Run: headless pygame with SDL's dummy video driver; simulated clock (each Clock.tick advances the game by its frame time, no real sleeping); random seed 0; keys injected as events and as key.get_pressed() state; no mouse input.
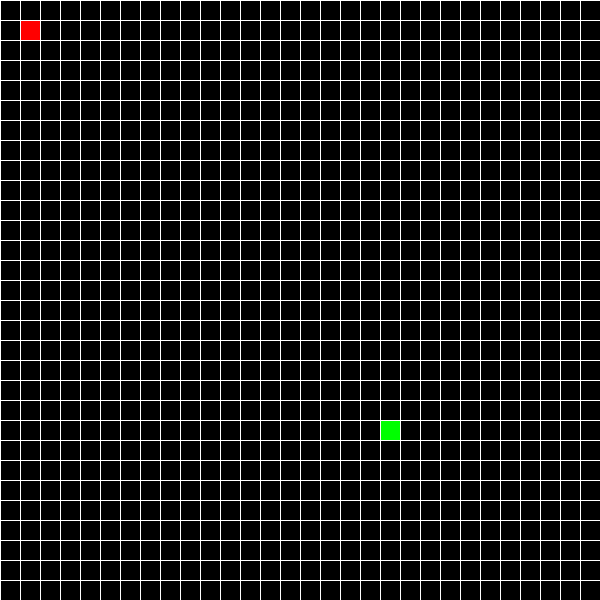
Frame 1 of 4 · flips 1–60 · no input
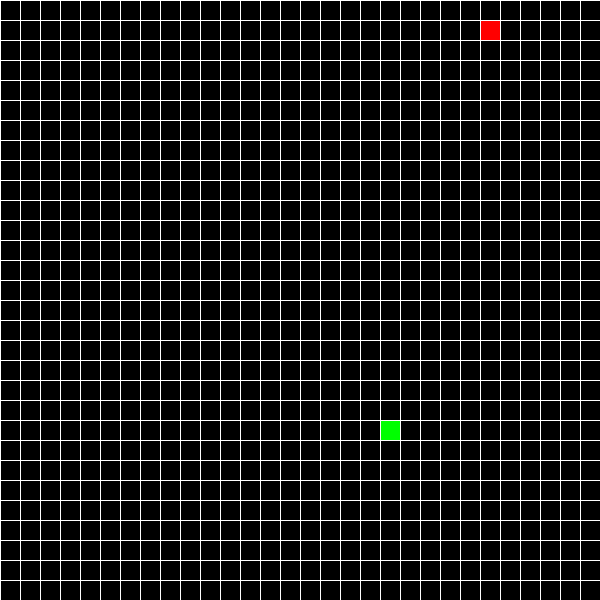
Frame 2 of 4 · flips 61–180 · tapped SPACE, RETURN · held RIGHT (→), D
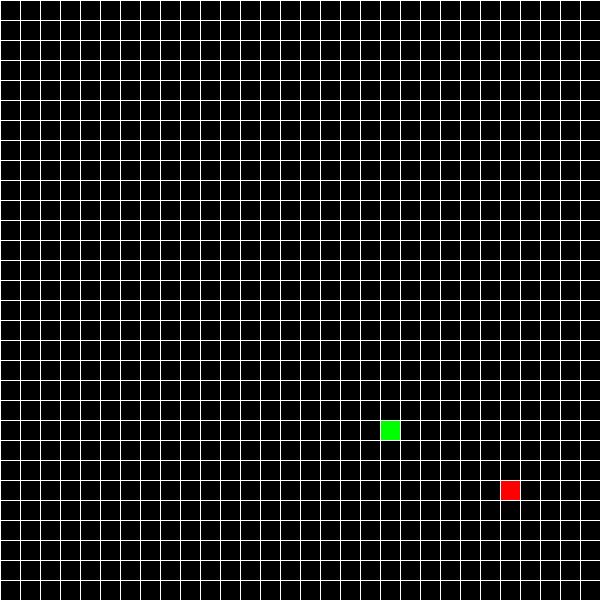
Frame 3 of 4 · flips 181–300 · held DOWN (↓), S
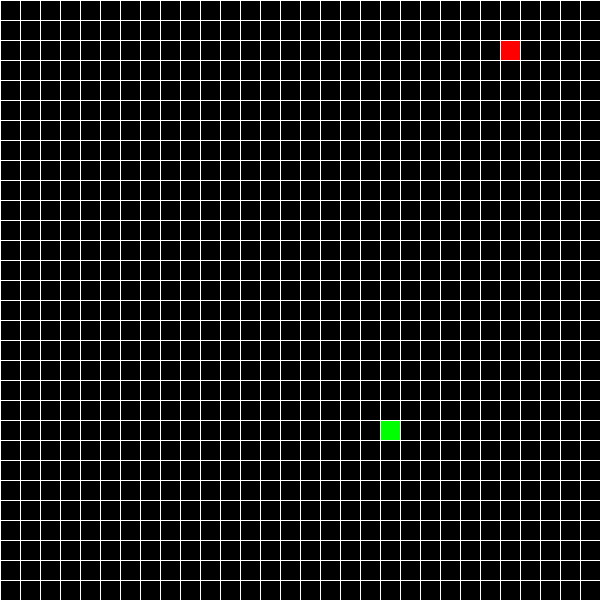
Frame 4 of 4 · flips 301–420 · held LEFT (←), A, UP (↑), W

The pygame program that drew these frames:

import pygame
import random 
from pygame.locals import *
pygame.init()
screen = pygame.display.set_mode((600,600))
pygame.display.set_caption("snake")
class Snake():
    def __init__(self):
        self.length = 1
        self.x = 20
        self.y = 20
        self.addLength = False
        self.md = False
        self.mu = False
        self.mr = False
        self.ml = False
    def draw(self):
        pygame.draw.rect(screen, (255,0,0), (self.x, self.y, 20, 20))
    def movedown(self):
        self.y += 20
    def moveup(self):
        self.y -= 20
    def moveright(self):
        self.x += 20
    def moveleft(self):
        self.x -= 20
    def checkfood(self):
        if self.x == foodx and self.y == foody:
            self.addLength = True
            return True
def drawboard():
    i = 1
    for i in range(30):
        pygame.draw.line(screen, (255,255,255), (i*20, 0), (i*20, 600), 1)
        pygame.draw.line(screen, (255,255,255), (0, i*20), (600, i*20), 1)
foodx = (random.randint(0,600) // 20 ) * 20
foody = (random.randint(0,600) // 20 ) * 20
s = Snake()
def drawFood():
    global foodx
    global foody
    if(s.checkfood()):
        foodx = (random.randint(0,600) // 20 ) * 20
        foody = (random.randint(0,600) // 20 ) * 20
        s.length +=1
    pygame.draw.rect(screen, (0,255,0),(foodx, foody, 20, 20))
    

counter = 0

while True:
    screen.fill((0,0,0))
    drawFood()
    s.draw()
    drawboard()
    for event in pygame.event.get():
        if event.type == QUIT:
            pygame.quit()
            exit()
        elif event.type == KEYDOWN:
            if event.key == K_LEFT:
                s.mu = False
                s.md = False
                s.ml = True
                s.mr = False
            elif event.key == K_RIGHT:
                s.mu = False
                s.md = False
                s.ml = False
                s.mr = True
            elif event.key == K_UP:
                s.mu = True
                s.md = False
                s.ml = False
                s.mr = False
            elif event.key == K_DOWN:
                s.md = True
                s.mu = False
                s.ml = False
                s.mr = False
    #MOVES Snake
    counter += 1
    if counter > 5:
        counter =0
    if s.md and counter == 5:
        s.movedown()
        counter = 0
    elif s.mu and counter == 5:
        s.moveup()
        counter= 0
    elif s.ml and counter == 5:
        s.moveleft()
        counter= 0
    elif s.mr and counter == 5:
        s.moveright()
        counter= 0
    s.checkfood()
    if s.addLength == True and counter == 5:
        s.length += 1
        s.addLength = False
    print(s.length)
    pygame.display.update()
